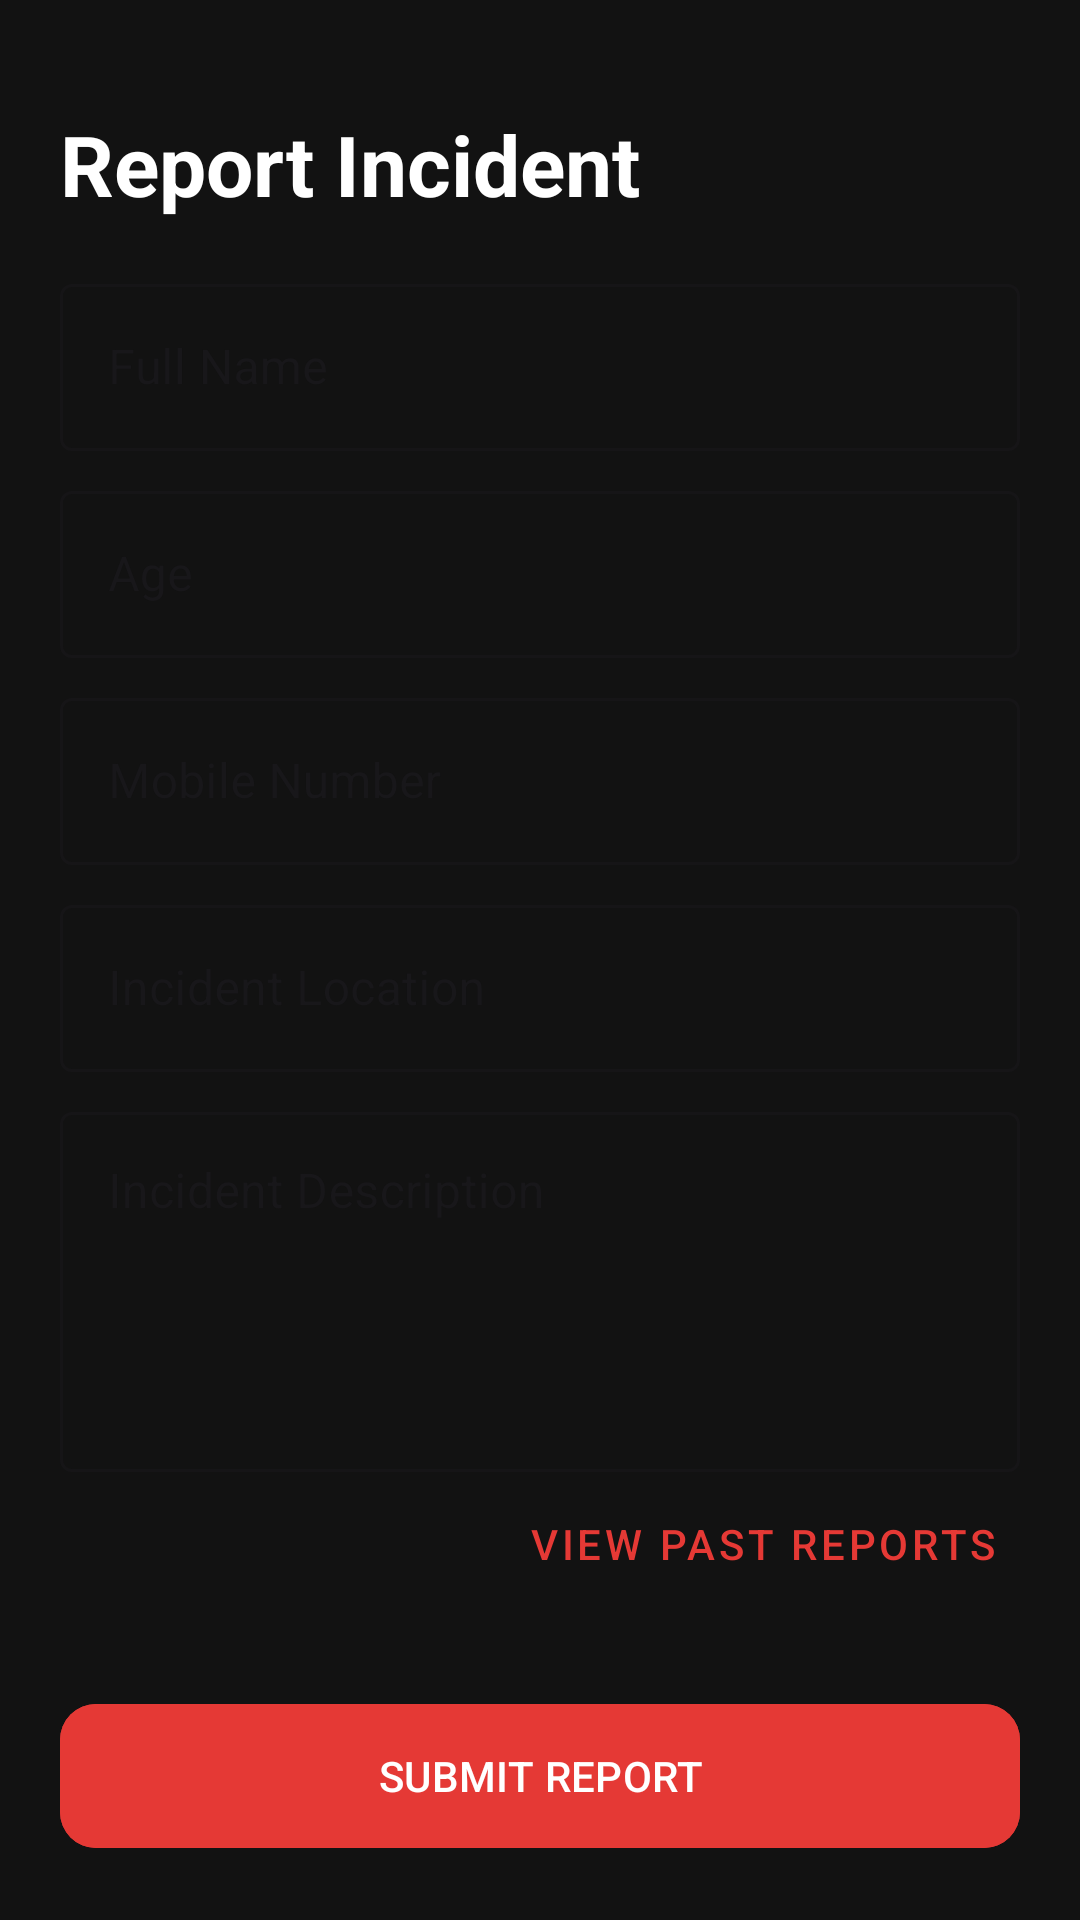

Here is an Android app screen rendered from its layout file. Give the layout XML and the strings, colors and styles it references.
<!-- AndroidManifest.xml: application theme Theme.SosApp -->
<!-- res/layout/activity_incident_report.xml -->
<?xml version="1.0" encoding="utf-8"?>
<androidx.constraintlayout.widget.ConstraintLayout xmlns:android="http://schemas.android.com/apk/res/android"
    xmlns:app="http://schemas.android.com/apk/res-auto"
    android:layout_width="match_parent"
    android:layout_height="match_parent"
    android:background="@color/bg_dark"
    android:padding="20dp">

    <TextView
        android:id="@+id/tvReportTitle"
        android:layout_width="wrap_content"
        android:layout_height="wrap_content"
        android:text="Report Incident"
        android:textSize="28sp"
        android:textStyle="bold"
        android:textColor="@color/white"
        app:layout_constraintTop_toTopOf="parent"
        app:layout_constraintStart_toStartOf="parent"
        android:layout_marginTop="16dp"/>

    <ScrollView
        android:layout_width="match_parent"
        android:layout_height="0dp"
        android:layout_marginTop="16dp"
        app:layout_constraintTop_toBottomOf="@id/tvReportTitle"
        app:layout_constraintBottom_toTopOf="@+id/btnSendAlert">

        <LinearLayout
            android:layout_width="match_parent"
            android:layout_height="wrap_content"
            android:orientation="vertical">

            <com.google.android.material.textfield.TextInputLayout
                android:layout_width="match_parent"
                android:layout_height="wrap_content"
                android:hint="Full Name"
                style="@style/Widget.MaterialComponents.TextInputLayout.OutlinedBox">
                <com.google.android.material.textfield.TextInputEditText
                    android:id="@+id/etReportName"
                    android:layout_width="match_parent"
                    android:layout_height="wrap_content"
                    android:textColor="@color/white"/>
            </com.google.android.material.textfield.TextInputLayout>

            <com.google.android.material.textfield.TextInputLayout
                android:layout_width="match_parent"
                android:layout_height="wrap_content"
                android:layout_marginTop="8dp"
                android:hint="Age"
                style="@style/Widget.MaterialComponents.TextInputLayout.OutlinedBox">
                <com.google.android.material.textfield.TextInputEditText
                    android:id="@+id/etReportAge"
                    android:layout_width="match_parent"
                    android:layout_height="wrap_content"
                    android:inputType="number"
                    android:textColor="@color/white"/>
            </com.google.android.material.textfield.TextInputLayout>

            <com.google.android.material.textfield.TextInputLayout
                android:layout_width="match_parent"
                android:layout_height="wrap_content"
                android:layout_marginTop="8dp"
                android:hint="Mobile Number"
                style="@style/Widget.MaterialComponents.TextInputLayout.OutlinedBox">
                <com.google.android.material.textfield.TextInputEditText
                    android:id="@+id/etReportMobile"
                    android:layout_width="match_parent"
                    android:layout_height="wrap_content"
                    android:inputType="phone"
                    android:textColor="@color/white"/>
            </com.google.android.material.textfield.TextInputLayout>

            <com.google.android.material.textfield.TextInputLayout
                android:layout_width="match_parent"
                android:layout_height="wrap_content"
                android:layout_marginTop="8dp"
                android:hint="Incident Location"
                style="@style/Widget.MaterialComponents.TextInputLayout.OutlinedBox">
                <com.google.android.material.textfield.TextInputEditText
                    android:id="@+id/etIncidentLocation"
                    android:layout_width="match_parent"
                    android:layout_height="wrap_content"
                    android:textColor="@color/white"/>
            </com.google.android.material.textfield.TextInputLayout>

            <com.google.android.material.textfield.TextInputLayout
                android:layout_width="match_parent"
                android:layout_height="wrap_content"
                android:layout_marginTop="8dp"
                android:hint="Incident Description"
                style="@style/Widget.MaterialComponents.TextInputLayout.OutlinedBox">
                <com.google.android.material.textfield.TextInputEditText
                    android:id="@+id/etIncidentDesc"
                    android:layout_width="match_parent"
                    android:layout_height="120dp"
                    android:gravity="top"
                    android:textColor="@color/white"/>
            </com.google.android.material.textfield.TextInputLayout>

            <com.google.android.material.button.MaterialButton
                android:id="@+id/btnViewPastReports"
                style="@style/Widget.MaterialComponents.Button.TextButton"
                android:layout_width="wrap_content"
                android:layout_height="wrap_content"
                android:text="View Past Reports"
                android:textColor="@color/primary"
                android:layout_gravity="end"/>

        </LinearLayout>
    </ScrollView>

    <com.google.android.material.button.MaterialButton
        android:id="@+id/btnSendAlert"
        android:layout_width="match_parent"
        android:layout_height="56dp"
        android:text="SUBMIT REPORT"
        android:backgroundTint="@color/primary"
        app:cornerRadius="12dp"
        app:layout_constraintBottom_toBottomOf="parent"/>

</androidx.constraintlayout.widget.ConstraintLayout>
<!-- resources referenced by this layout -->
<resources>
  <color name="bg_dark">#121212</color>
  <color name="primary">#E53935</color>
  <color name="white">#FFFFFFFF</color>
  <style name="Theme.SosApp" parent="Base.Theme.SosApp" />
  <style name="Base.Theme.SosApp" parent="Theme.Material3.DayNight.NoActionBar">
          <item name="colorPrimary">@color/primary</item>
          <item name="colorPrimaryVariant">@color/primary_dark</item>
          <item name="colorSecondary">@color/accent</item>
          <item name="android:windowBackground">@color/bg_dark</item>
          <item name="android:statusBarColor">@color/primary_dark</item>
      </style>
  <color name="primary_dark">#B71C1C</color>
  <color name="accent">#FFD600</color>
</resources>
